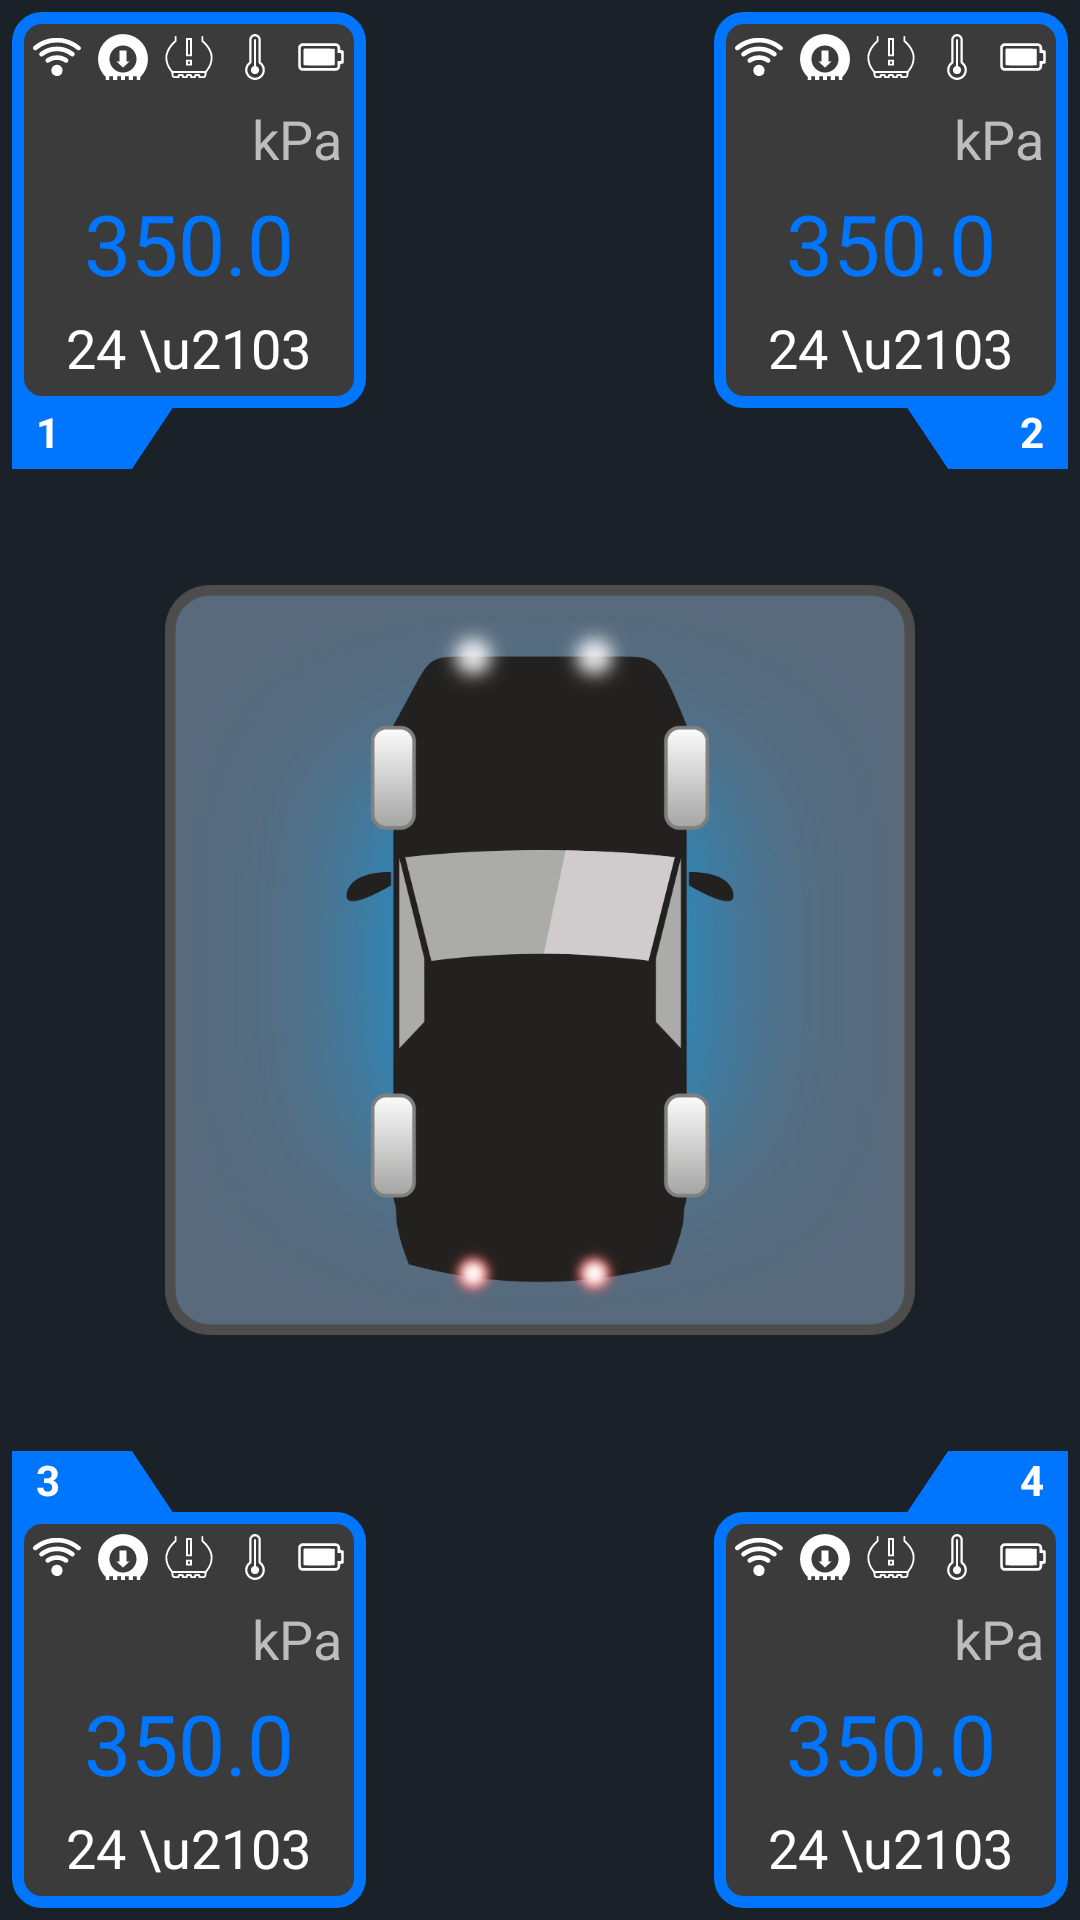

Write the Android layout XML for this screen, with the resource values it uses.
<!-- AndroidManifest.xml: application theme AppTheme.NoActionBar -->
<!-- res/layout/activity_add_sensors.xml -->
<?xml version="1.0" encoding="utf-8"?>
<layout xmlns:android="http://schemas.android.com/apk/res/android"
    xmlns:app="http://schemas.android.com/apk/res-auto"
    xmlns:tools="http://schemas.android.com/tools">

    <data />

    <androidx.constraintlayout.widget.ConstraintLayout
        android:layout_width="match_parent"
        android:layout_height="match_parent"
        android:background="@color/colorPrimaryDark"
        tools:context=".activity.AddSensorsActivity">

        <include layout="@layout/item_module_top_left" />

        <include layout="@layout/item_module_bottom_left" />

        <include layout="@layout/item_module_top_right" />

        <include layout="@layout/item_module_bottom_right" />

        <androidx.constraintlayout.widget.ConstraintLayout
            android:layout_width="match_parent"
            android:layout_height="wrap_content"
            app:layout_constraintBottom_toBottomOf="parent"
            app:layout_constraintEnd_toEndOf="parent"
            app:layout_constraintStart_toStartOf="parent"
            app:layout_constraintTop_toTopOf="parent">

            <ImageView
                android:id="@+id/img4WheelCarNoTires"
                android:layout_width="250dp"
                android:layout_height="300dp"
                android:src="@drawable/car_1"
                app:layout_constraintBottom_toBottomOf="parent"
                app:layout_constraintEnd_toEndOf="parent"
                app:layout_constraintStart_toStartOf="parent"
                app:layout_constraintTop_toTopOf="parent" />


        </androidx.constraintlayout.widget.ConstraintLayout>

    </androidx.constraintlayout.widget.ConstraintLayout>
</layout>
<!-- res/layout/item_module_top_left.xml (included above) -->
<?xml version="1.0" encoding="utf-8"?>
<LinearLayout xmlns:android="http://schemas.android.com/apk/res/android"
    android:layout_width="wrap_content"
    android:layout_height="wrap_content"
    xmlns:app="http://schemas.android.com/apk/res-auto"
    app:layout_constraintTop_toTopOf="parent"
    app:layout_constraintStart_toStartOf="parent"
    android:orientation="vertical"
    android:padding="4dp">

    <LinearLayout
        android:layout_width="wrap_content"
        android:layout_height="wrap_content"
        android:background="@drawable/bg_item_bl_module"
        android:orientation="vertical"
        android:padding="4dp">

        <LinearLayout
            android:layout_width="wrap_content"
            android:layout_height="wrap_content"
            android:layout_gravity="center_horizontal"
            android:orientation="horizontal">

            <ToggleButton
                android:id="@+id/tb_connection"
                android:layout_width="18dp"
                android:layout_height="18dp"
                android:layout_margin="2dp"
                android:background="@drawable/ic_connection"
                android:textOff="@null"
                android:textOn="@null" />

            <ToggleButton
                android:id="@+id/tb_decompression"
                android:layout_width="18dp"
                android:layout_height="18dp"
                android:layout_margin="2dp"
                android:background="@drawable/ic_decompression"
                android:textOff="@null"
                android:textOn="@null" />

            <ToggleButton
                android:id="@+id/tb_pressure"
                android:layout_width="18dp"
                android:layout_height="18dp"
                android:layout_margin="2dp"
                android:background="@drawable/ic_error"
                android:textOff="@null"
                android:textOn="@null" />

            <ToggleButton
                android:id="@+id/tb_temperature"
                android:layout_width="18dp"
                android:layout_height="18dp"
                android:layout_margin="2dp"
                android:background="@drawable/ic_temperature"
                android:textOff="@null"
                android:textOn="@null" />

            <ToggleButton
                android:id="@+id/tb_battery"
                android:layout_width="18dp"
                android:layout_height="18dp"
                android:layout_margin="2dp"
                android:background="@drawable/ic_battery"
                android:textOff="@null"
                android:textOn="@null" />

        </LinearLayout>

        <TextView
            android:layout_width="wrap_content"
            android:layout_height="wrap_content"
            android:layout_gravity="end"
            android:layout_margin="4dp"
            android:text="kPa"
            android:textColor="@color/grey_400"
            android:textSize="18sp" />


        <TextView
            android:layout_width="wrap_content"
            android:layout_height="wrap_content"
            android:layout_gravity="center_horizontal"
            android:layout_marginBottom="4dp"
            android:text="350.0"
            android:textColor="@color/colorAccentDeep"
            android:textSize="28dp" />

        <TextView
            android:layout_width="wrap_content"
            android:layout_height="wrap_content"
            android:layout_gravity="center_horizontal|bottom"
            android:layout_marginBottom="4dp"
            android:text="24 \u2103"
            android:textColor="@color/white"
            android:textSize="18dp" />


    </LinearLayout>

    <TextView
        android:id="@+id/tvNumIndicator"
        android:layout_width="60dp"
        android:layout_height="30dp"
        android:layout_marginTop="-10dp"
        android:background="@drawable/ic_indicator_top_left_bg"
        android:backgroundTint="@color/colorAccentDeep"
        android:elevation="-1dp"
        android:gravity="start"
        android:paddingStart="8dp"
        android:paddingTop="8dp"
        android:text="1"
        android:textColor="@color/white"
        android:textSize="14sp"
        android:textStyle="bold" />

</LinearLayout>
<!-- res/layout/item_module_bottom_left.xml (included above) -->
<?xml version="1.0" encoding="utf-8"?>
<LinearLayout xmlns:android="http://schemas.android.com/apk/res/android"
    android:layout_width="wrap_content"
    android:layout_height="wrap_content"
    xmlns:app="http://schemas.android.com/apk/res-auto"
    android:layout_gravity="bottom"
    app:layout_constraintBottom_toBottomOf="parent"
    app:layout_constraintStart_toStartOf="parent"
    android:orientation="vertical"
    android:padding="4dp">

    <TextView
        android:id="@+id/tvNumIndicator3"
        android:layout_width="60dp"
        android:layout_height="30dp"
        android:layout_gravity="start"
        android:layout_marginBottom="-10dp"
        android:background="@drawable/ic_indicator_bottom_left_bg"
        android:backgroundTint="@color/colorAccentDeep"
        android:elevation="-1dp"
        android:gravity="start"
        android:paddingStart="8dp"
        android:paddingBottom="8dp"
        android:text="3"
        android:textColor="@color/white"
        android:textSize="14sp"
        android:textStyle="bold" />

    <LinearLayout
        android:layout_width="wrap_content"
        android:layout_height="wrap_content"
        android:background="@drawable/bg_item_bl_module"
        android:orientation="vertical"
        android:padding="4dp">

        <LinearLayout
            android:layout_width="wrap_content"
            android:layout_height="wrap_content"
            android:layout_gravity="center_horizontal"
            android:orientation="horizontal">

            <ToggleButton
                android:id="@+id/tb_connection3"
                android:layout_width="18dp"
                android:layout_height="18dp"
                android:layout_margin="2dp"
                android:background="@drawable/ic_connection"
                android:textOff="@null"
                android:textOn="@null" />

            <ToggleButton
                android:id="@+id/tb_decompression3"
                android:layout_width="18dp"
                android:layout_height="18dp"
                android:layout_margin="2dp"
                android:background="@drawable/ic_decompression"
                android:textOff="@null"
                android:textOn="@null" />

            <ToggleButton
                android:id="@+id/tb_pressure3"
                android:layout_width="18dp"
                android:layout_height="18dp"
                android:layout_margin="2dp"
                android:background="@drawable/ic_error"
                android:textOff="@null"
                android:textOn="@null" />

            <ToggleButton
                android:id="@+id/tb_temperature3"
                android:layout_width="18dp"
                android:layout_height="18dp"
                android:layout_margin="2dp"
                android:background="@drawable/ic_temperature"
                android:textOff="@null"
                android:textOn="@null" />

            <ToggleButton
                android:id="@+id/tb_battery3"
                android:layout_width="18dp"
                android:layout_height="18dp"
                android:layout_margin="2dp"
                android:background="@drawable/ic_battery"
                android:textOff="@null"
                android:textOn="@null" />

        </LinearLayout>

        <TextView
            android:layout_width="wrap_content"
            android:layout_height="wrap_content"
            android:layout_gravity="end"
            android:layout_margin="4dp"
            android:text="kPa"
            android:textColor="@color/grey_400"
            android:textSize="18sp" />


        <TextView
            android:layout_width="wrap_content"
            android:layout_height="wrap_content"
            android:layout_gravity="center_horizontal"
            android:layout_marginBottom="4dp"
            android:text="350.0"
            android:textColor="@color/colorAccentDeep"
            android:textSize="28dp" />

        <TextView
            android:layout_width="wrap_content"
            android:layout_height="wrap_content"
            android:layout_gravity="center_horizontal|bottom"
            android:layout_marginBottom="4dp"
            android:text="24 \u2103"
            android:textColor="@color/white"
            android:textSize="18dp" />


    </LinearLayout>

</LinearLayout>
<!-- res/layout/item_module_top_right.xml (included above) -->
<?xml version="1.0" encoding="utf-8"?>
<LinearLayout xmlns:android="http://schemas.android.com/apk/res/android"
    android:layout_width="wrap_content"
    android:layout_height="wrap_content"
    xmlns:app="http://schemas.android.com/apk/res-auto"
    android:layout_gravity="end"
    android:orientation="vertical"
    app:layout_constraintTop_toTopOf="parent"
    app:layout_constraintEnd_toEndOf="parent"
    android:padding="4dp">

    <LinearLayout
        android:layout_width="wrap_content"
        android:layout_height="wrap_content"
        android:background="@drawable/bg_item_bl_module"
        android:orientation="vertical"
        android:padding="4dp">

        <LinearLayout
            android:layout_width="wrap_content"
            android:layout_height="wrap_content"
            android:layout_gravity="center_horizontal"
            android:orientation="horizontal">

            <ToggleButton
                android:id="@+id/tb_connection2"
                android:layout_width="18dp"
                android:layout_height="18dp"
                android:layout_margin="2dp"
                android:background="@drawable/ic_connection"
                android:textOff="@null"
                android:textOn="@null" />

            <ToggleButton
                android:id="@+id/tb_decompression2"
                android:layout_width="18dp"
                android:layout_height="18dp"
                android:layout_margin="2dp"
                android:background="@drawable/ic_decompression"
                android:textOff="@null"
                android:textOn="@null" />

            <ToggleButton
                android:id="@+id/tb_pressure2"
                android:layout_width="18dp"
                android:layout_height="18dp"
                android:layout_margin="2dp"
                android:background="@drawable/ic_error"
                android:textOff="@null"
                android:textOn="@null" />

            <ToggleButton
                android:id="@+id/tb_temperature2"
                android:layout_width="18dp"
                android:layout_height="18dp"
                android:layout_margin="2dp"
                android:background="@drawable/ic_temperature"
                android:textOff="@null"
                android:textOn="@null" />

            <ToggleButton
                android:id="@+id/tb_battery2"
                android:layout_width="18dp"
                android:layout_height="18dp"
                android:layout_margin="2dp"
                android:background="@drawable/ic_battery"
                android:textOff="@null"
                android:textOn="@null" />

        </LinearLayout>

        <TextView
            android:layout_width="wrap_content"
            android:layout_height="wrap_content"
            android:layout_gravity="end"
            android:layout_margin="4dp"
            android:text="kPa"
            android:textColor="@color/grey_400"
            android:textSize="18sp" />


        <TextView
            android:layout_width="wrap_content"
            android:layout_height="wrap_content"
            android:layout_gravity="center_horizontal"
            android:layout_marginBottom="4dp"
            android:text="350.0"
            android:textColor="@color/colorAccentDeep"
            android:textSize="28dp" />

        <TextView
            android:layout_width="wrap_content"
            android:layout_height="wrap_content"
            android:layout_gravity="center_horizontal|bottom"
            android:layout_marginBottom="4dp"
            android:text="24 \u2103"
            android:textColor="@color/white"
            android:textSize="18dp" />


    </LinearLayout>

    <TextView
        android:id="@+id/tvNumIndicator2"
        android:layout_width="60dp"
        android:layout_height="30dp"
        android:layout_gravity="end"
        android:layout_marginTop="-10dp"
        android:background="@drawable/ic_indicator_top_right_bg"
        android:backgroundTint="@color/colorAccentDeep"
        android:elevation="-1dp"
        android:gravity="end"
        android:paddingTop="8dp"
        android:paddingEnd="8dp"
        android:text="2"
        android:textColor="@color/white"
        android:textSize="14sp"
        android:textStyle="bold" />

</LinearLayout>
<!-- res/layout/item_module_bottom_right.xml (included above) -->
<?xml version="1.0" encoding="utf-8"?>
<LinearLayout xmlns:android="http://schemas.android.com/apk/res/android"
    android:layout_width="wrap_content"
    android:layout_height="wrap_content"
    xmlns:app="http://schemas.android.com/apk/res-auto"
    android:layout_gravity="bottom|end"
    app:layout_constraintBottom_toBottomOf="parent"
    app:layout_constraintEnd_toEndOf="parent"
    android:orientation="vertical"
    android:padding="4dp">

    <TextView
        android:id="@+id/tvNumIndicator4"
        android:layout_width="60dp"
        android:layout_height="30dp"
        android:layout_gravity="end"
        android:layout_marginBottom="-10dp"
        android:background="@drawable/ic_indicator_bottom_right_bg"
        android:backgroundTint="@color/colorAccentDeep"
        android:elevation="-1dp"
        android:gravity="end"
        android:paddingEnd="8dp"
        android:paddingBottom="8dp"
        android:text="4"
        android:textColor="@color/white"
        android:textSize="14sp"
        android:textStyle="bold" />

    <LinearLayout
        android:layout_width="wrap_content"
        android:layout_height="wrap_content"
        android:background="@drawable/bg_item_bl_module"
        android:orientation="vertical"
        android:padding="4dp">

        <LinearLayout
            android:layout_width="wrap_content"
            android:layout_height="wrap_content"
            android:layout_gravity="center_horizontal"
            android:orientation="horizontal">

            <ToggleButton
                android:id="@+id/tb_connection4"
                android:layout_width="18dp"
                android:layout_height="18dp"
                android:layout_margin="2dp"
                android:background="@drawable/ic_connection"
                android:textOff="@null"
                android:textOn="@null" />

            <ToggleButton
                android:id="@+id/tb_decompression4"
                android:layout_width="18dp"
                android:layout_height="18dp"
                android:layout_margin="2dp"
                android:background="@drawable/ic_decompression"
                android:textOff="@null"
                android:textOn="@null" />

            <ToggleButton
                android:id="@+id/tb_pressure4"
                android:layout_width="18dp"
                android:layout_height="18dp"
                android:layout_margin="2dp"
                android:background="@drawable/ic_error"
                android:textOff="@null"
                android:textOn="@null" />

            <ToggleButton
                android:id="@+id/tb_temperature4"
                android:layout_width="18dp"
                android:layout_height="18dp"
                android:layout_margin="2dp"
                android:background="@drawable/ic_temperature"
                android:textOff="@null"
                android:textOn="@null" />

            <ToggleButton
                android:id="@+id/tb_battery4"
                android:layout_width="18dp"
                android:layout_height="18dp"
                android:layout_margin="2dp"
                android:background="@drawable/ic_battery"
                android:textOff="@null"
                android:textOn="@null" />

        </LinearLayout>

        <TextView
            android:layout_width="wrap_content"
            android:layout_height="wrap_content"
            android:layout_gravity="end"
            android:layout_margin="4dp"
            android:text="kPa"
            android:textColor="@color/grey_400"
            android:textSize="18sp" />


        <TextView
            android:layout_width="wrap_content"
            android:layout_height="wrap_content"
            android:layout_gravity="center_horizontal"
            android:layout_marginBottom="4dp"
            android:text="350.0"
            android:textColor="@color/colorAccentDeep"
            android:textSize="28dp" />

        <TextView
            android:layout_width="wrap_content"
            android:layout_height="wrap_content"
            android:layout_gravity="center_horizontal|bottom"
            android:layout_marginBottom="4dp"
            android:text="24 \u2103"
            android:textColor="@color/white"
            android:textSize="18dp" />


    </LinearLayout>

</LinearLayout>
<!-- resources referenced by this layout -->
<resources>
  <color name="colorAccentDeep">#0076FF</color>
  <color name="colorPrimaryDark">#1A2129</color>
  <color name="grey_400">#BDBDBD</color>
  <color name="white">#ffffff</color>
  <!-- drawable bg_item_bl_module (drawable) -->
  <?xml version="1.0" encoding="utf-8"?>
  <shape xmlns:android="http://schemas.android.com/apk/res/android"
      android:shape="rectangle">
      <solid android:color="#3B3B3B" />
      <corners android:radius="8dp" />
      <stroke
          android:width="4dp"
          android:color="@color/colorAccentDeep" />
  </shape>
  <!-- drawable ic_indicator_top_left_bg (drawable) -->
  <vector xmlns:android="http://schemas.android.com/apk/res/android"
      android:width="238.56963dp"
      android:height="75.15842dp"
      android:viewportWidth="238.56963"
      android:viewportHeight="75.15842">
    <path
        android:pathData="m514.517,0v75.137L355.667,75.137v0.022l-0.024,-0.022 -79.696,-75.115z"
        android:strokeWidth="3.10392499"
        android:fillColor="#cccccc"
        android:strokeColor="#00000000"/>
    <path
        android:pathData="m0,0v75.137h158.85v0.022l0.024,-0.022 79.696,-75.115z"
        android:strokeWidth="3.10392499"
        android:fillColor="#cccccc"
        android:strokeColor="#00000000"/>
    <path
        android:pathData="m514.517,202.985v-75.137L355.667,127.848v-0.022l-0.024,0.022 -79.696,75.115z"
        android:strokeWidth="3.10392499"
        android:fillColor="#cccccc"
        android:strokeColor="#00000000"/>
    <path
        android:pathData="m0,202.985v-75.137h158.85v-0.022l0.024,0.022 79.696,75.115z"
        android:strokeWidth="3.10392499"
        android:fillColor="#cccccc"
        android:strokeColor="#00000000"/>
  </vector>
  <!-- drawable ic_indicator_top_right_bg (drawable) -->
  <vector xmlns:android="http://schemas.android.com/apk/res/android"
      android:width="238.56964dp"
      android:height="75.158424dp"
      android:viewportWidth="238.56964"
      android:viewportHeight="75.158424">
    <path
        android:pathData="m238.57,0v75.137L79.72,75.137v0.022l-0.024,-0.022 -79.696,-75.115z"
        android:strokeWidth="3.10392499"
        android:fillColor="#cccccc"
        android:strokeColor="#00000000"/>
    <path
        android:pathData="m-275.947,0v75.137h158.85v0.022l0.024,-0.022 79.696,-75.115z"
        android:strokeWidth="3.10392499"
        android:fillColor="#cccccc"
        android:strokeColor="#00000000"/>
    <path
        android:pathData="m238.57,202.985v-75.137L79.72,127.848v-0.022l-0.024,0.022 -79.696,75.115z"
        android:strokeWidth="3.10392499"
        android:fillColor="#cccccc"
        android:strokeColor="#00000000"/>
    <path
        android:pathData="m-275.947,202.985v-75.137h158.85v-0.022l0.024,0.022 79.696,75.115z"
        android:strokeWidth="3.10392499"
        android:fillColor="#cccccc"
        android:strokeColor="#00000000"/>
  </vector>
  <style name="AppTheme.NoActionBar" parent="AppTheme">
          <item name="windowActionBar">false</item>
          <item name="windowNoTitle">true</item>
      </style>
  <style name="AppTheme" parent="Theme.MaterialComponents.DayNight.DarkActionBar">
          
          <item name="colorPrimary">@color/colorPrimary</item>
          <item name="colorPrimaryDark">@color/colorPrimaryDark</item>
          <item name="colorAccent">@color/colorAccent</item>
      </style>
  <color name="colorPrimary">#334355</color>
  <color name="colorAccent">#699DD9</color>
</resources>
